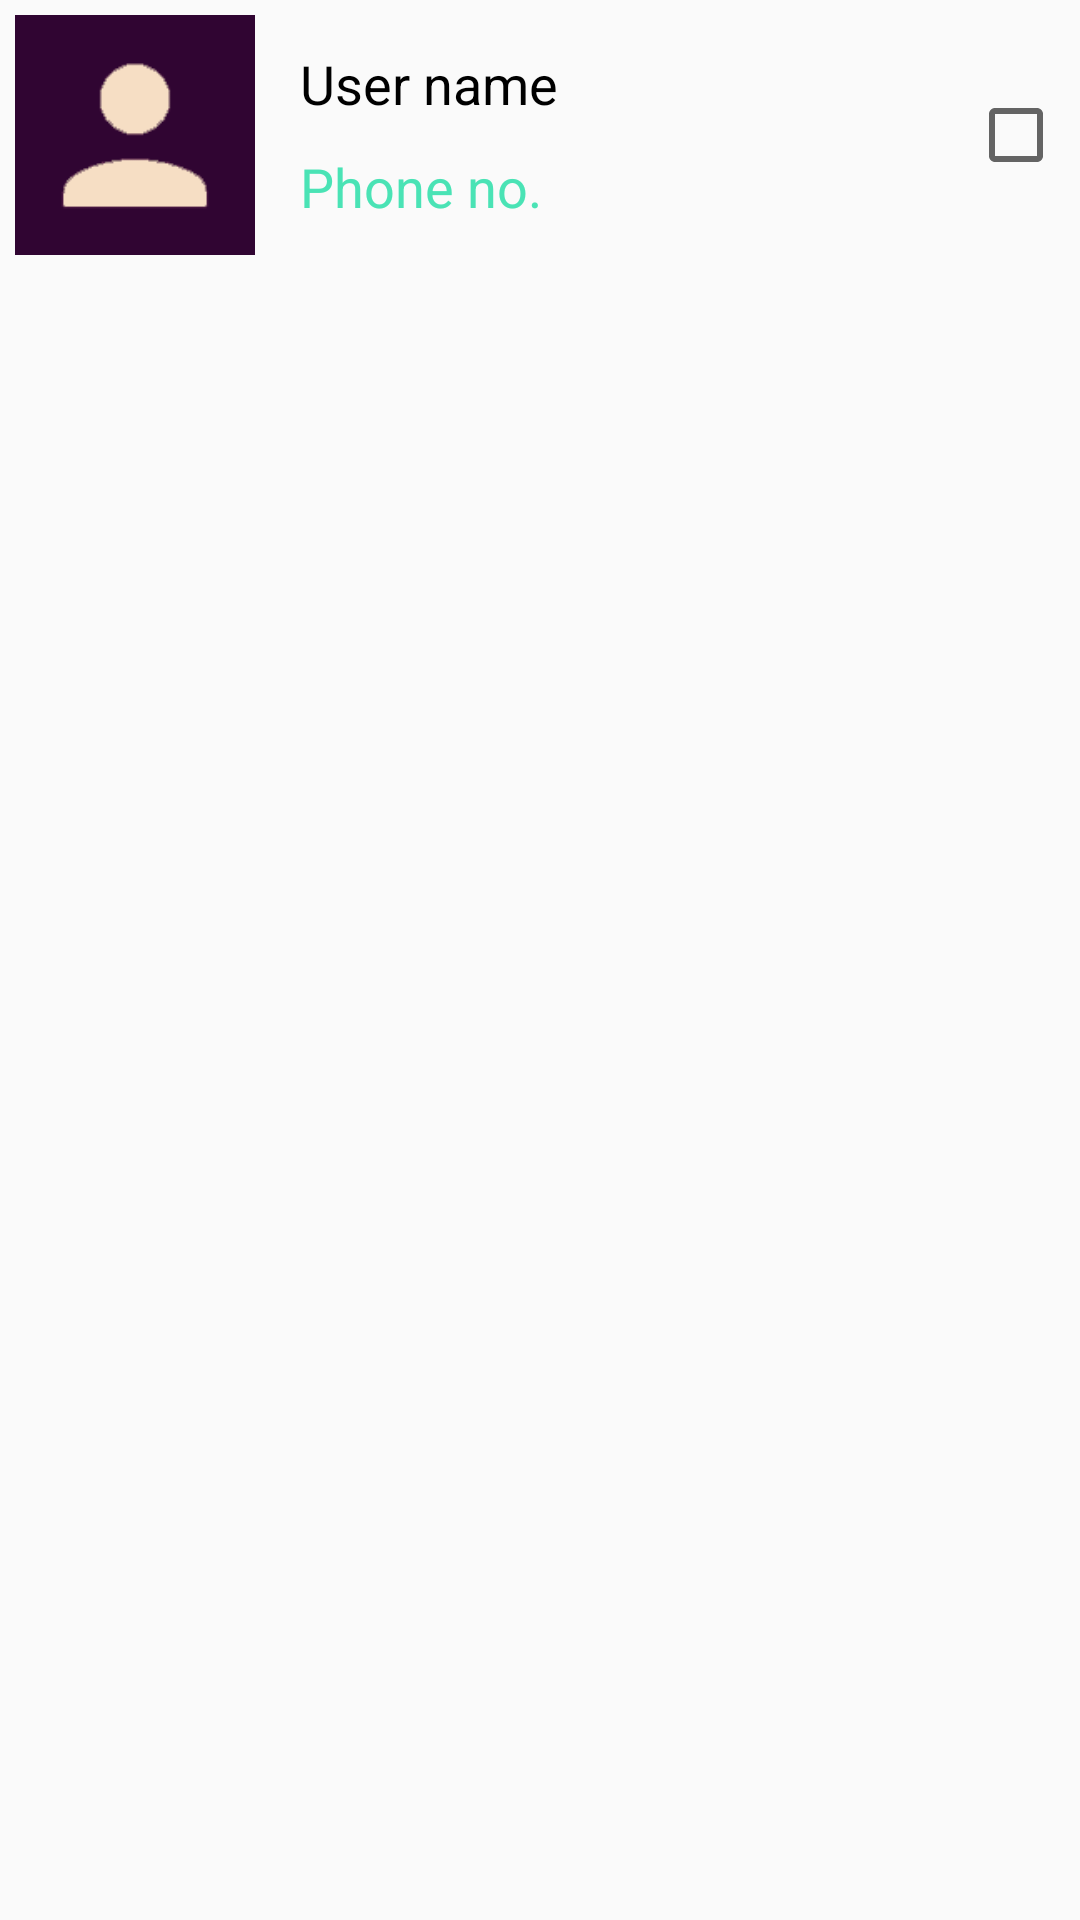

The Android layout XML behind this screen, and the referenced resources:
<!-- AndroidManifest.xml: application theme AppTheme -->
<!-- res/layout/contacts_layout.xml -->
<?xml version="1.0" encoding="utf-8"?>


<LinearLayout xmlns:android="http://schemas.android.com/apk/res/android"
    android:layout_width="fill_parent"
    android:layout_height="match_parent"
    android:id="@+id/lol"
    android:orientation="vertical">

    <LinearLayout
        android:layout_width="match_parent"
        android:layout_height="wrap_content"
        android:orientation="horizontal"
        android:layout_margin="5dp"
        android:weightSum="3">

        <ImageView
            android:layout_width="80dp"
            android:layout_height="80dp"
            android:id="@+id/pic"
            android:src="@mipmap/contact_image" />

        <LinearLayout
            android:layout_width="match_parent"
            android:layout_height="wrap_content"
            android:orientation="vertical"
            android:layout_weight="2.6"
            android:layout_margin="5dp"
            android:paddingLeft="10dp"
            android:layout_gravity="center">

            <TextView
                android:layout_width="wrap_content"
                android:layout_height="wrap_content"
                android:id="@+id/name"
                android:textColor="#000000"
                android:text="User name"
                android:textSize="18dp" />

            <TextView
                android:layout_width="wrap_content"
                android:layout_height="wrap_content"
                android:id="@+id/no"
                android:textColor="@color/colorAccent"
                android:layout_marginTop="10dp"
                android:text="Phone no."
                android:textSize="18dp" />

        </LinearLayout>

        <LinearLayout
            android:layout_weight="0"
            android:layout_width="wrap_content"
            android:layout_height="wrap_content"
            android:layout_gravity="right|center"
            android:gravity="center"
            android:orientation="horizontal">

            <CheckBox
                android:clickable="true"

                android:layout_width="50dp"
                android:layout_height="50dp"
                android:id="@+id/check" />

        </LinearLayout>

    </LinearLayout>

</LinearLayout>
<!-- resources referenced by this layout -->
<resources>
  <color name="colorAccent">#4AE3B5</color>
  <!-- mipmap contact_image: png bitmap (mipmap-hdpi, 16321 bytes) -->
  <style name="AppTheme" parent="Theme.AppCompat.Light.DarkActionBar">
          
          <item name="colorPrimary">@color/colorPrimary</item>
          <item name="colorPrimaryDark">@color/colorPrimaryDark</item>
          <item name="colorAccent">@color/colorAccent</item>
  
      </style>
  <color name="colorPrimary">#0ED75C</color>
  <color name="colorPrimaryDark">#11D793</color>
</resources>
